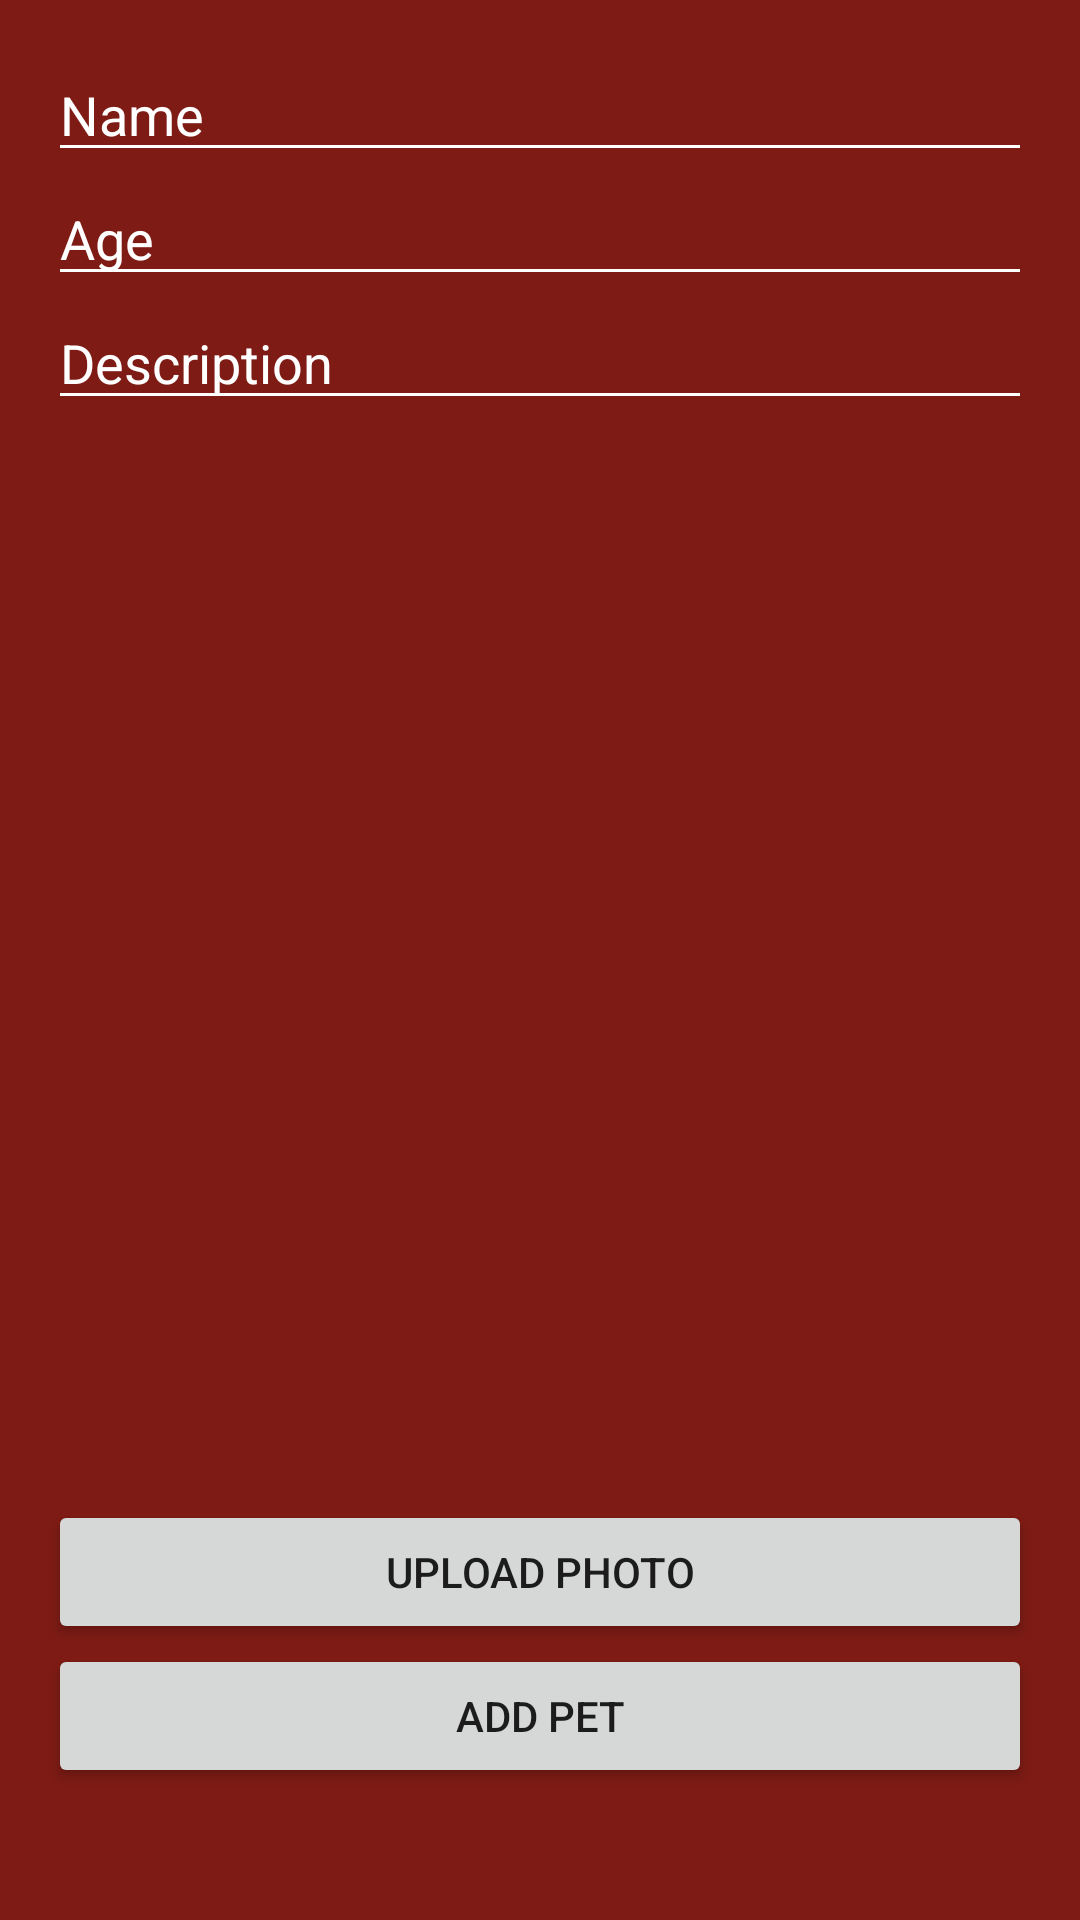

The Android layout XML behind this screen, and the referenced resources:
<!-- AndroidManifest.xml: application theme Theme.PetPal -->
<!-- res/layout/popup_layout.xml -->
<?xml version="1.0" encoding="utf-8"?>
<LinearLayout xmlns:android="http://schemas.android.com/apk/res/android"
    android:layout_width="match_parent"
    android:layout_height="wrap_content"
    android:background="?attr/colorPrimary"
    android:orientation="vertical"
    android:padding="16dp">

    <EditText
        android:id="@+id/name_edit_text"
        android:layout_width="match_parent"
        android:layout_height="wrap_content"
        android:backgroundTint="?attr/colorOnPrimary"
        android:hint="Name"
        android:textColor="?attr/colorOnPrimary"
        android:textColorHint="?attr/colorOnPrimary" />

    <EditText
        android:id="@+id/age_edit_text"
        android:layout_width="match_parent"
        android:layout_height="wrap_content"
        android:backgroundTint="?attr/colorOnPrimary"
        android:hint="Age"
        android:textColor="?attr/colorOnPrimary"
        android:textColorHint="?attr/colorOnPrimary" />

    <EditText
        android:id="@+id/description_edit_text"
        android:layout_width="match_parent"
        android:layout_height="wrap_content"
        android:backgroundTint="?attr/colorOnPrimary"
        android:hint="Description"
        android:textColor="?attr/colorOnPrimary"
        android:textColorHint="?attr/colorOnPrimary" />

    <ImageView
        android:id="@+id/pet_image_view"
        android:layout_width="match_parent"
        android:layout_height="360dp"
        android:src="@drawable/default_pet_photo" />

    <Button
        android:id="@+id/add_image_button"
        android:layout_width="match_parent"
        android:layout_height="wrap_content"
        android:text="Upload Photo" />

    <Button
        android:id="@+id/add_pet_button"
        android:layout_width="match_parent"
        android:layout_height="wrap_content"
        android:text="Add Pet" />

</LinearLayout>
<!-- resources referenced by this layout -->
<resources>
  <style name="Theme.PetPal" parent="Theme.MaterialComponents.DayNight.DarkActionBar">
          
          <item name="colorPrimary">@color/DarkRed</item>
          <item name="colorPrimaryVariant">@color/MiddleRed</item>
          <item name="colorOnPrimary">@color/white</item>
          
          <item name="colorSecondary">@color/LightOrange</item>
          <item name="colorSecondaryVariant">@color/DarkOrange</item>
          <item name="colorOnSecondary">@color/black</item>
          
          <item name="android:statusBarColor">?attr/colorPrimaryVariant</item>
          
      </style>
  <color name="DarkRed">#7d1b14</color>
  <color name="MiddleRed">#9c1d14</color>
  <color name="white">#FFFFFFFF</color>
  <color name="LightOrange">#FF9800</color>
  <color name="DarkOrange">#A56910</color>
  <color name="black">#FF000000</color>
</resources>
